Dataset: data (GitHub, jonas037321/Uebung_03). Classes: flasche, handy, maus.

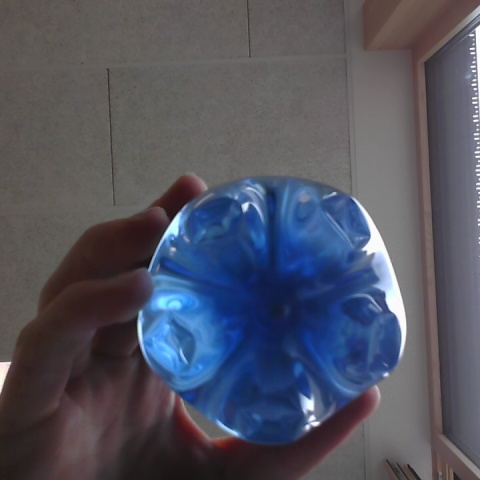
Label: flasche

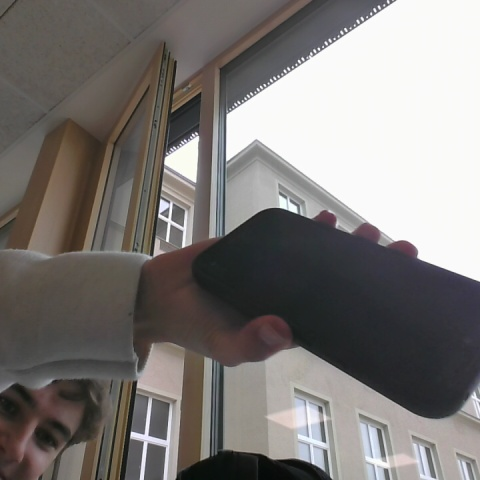
Label: handy

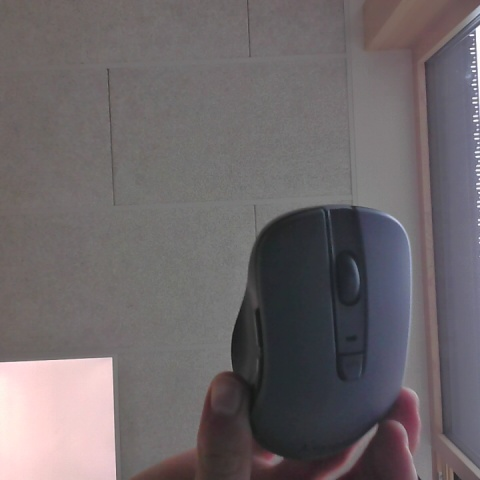
Label: maus

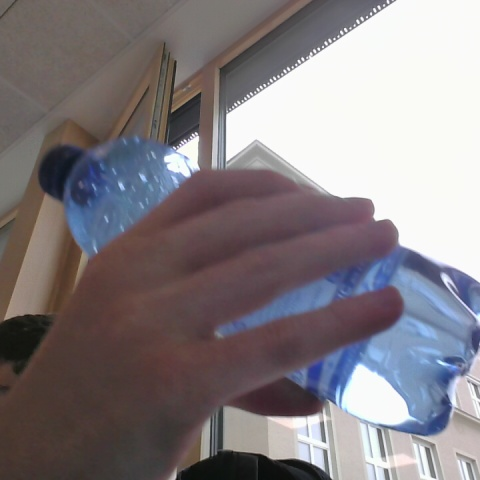
Label: flasche

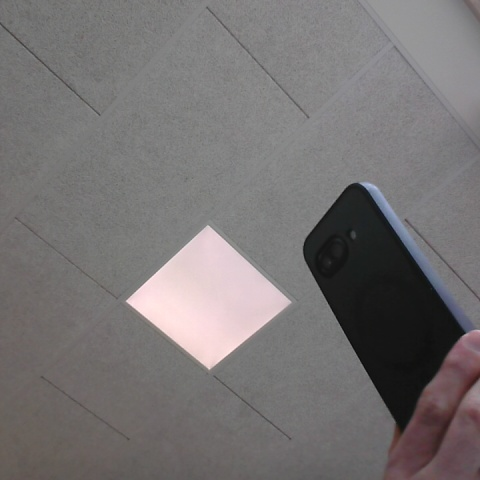
Label: handy

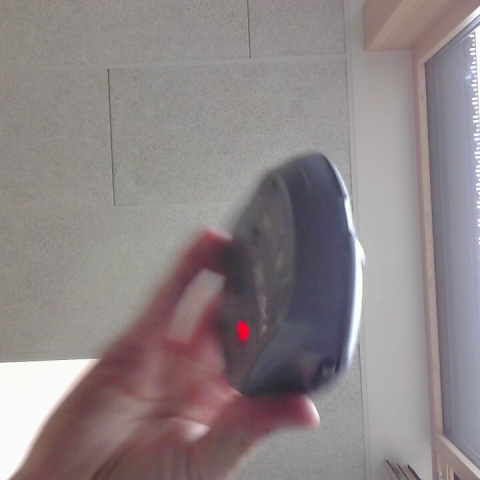
Label: maus
